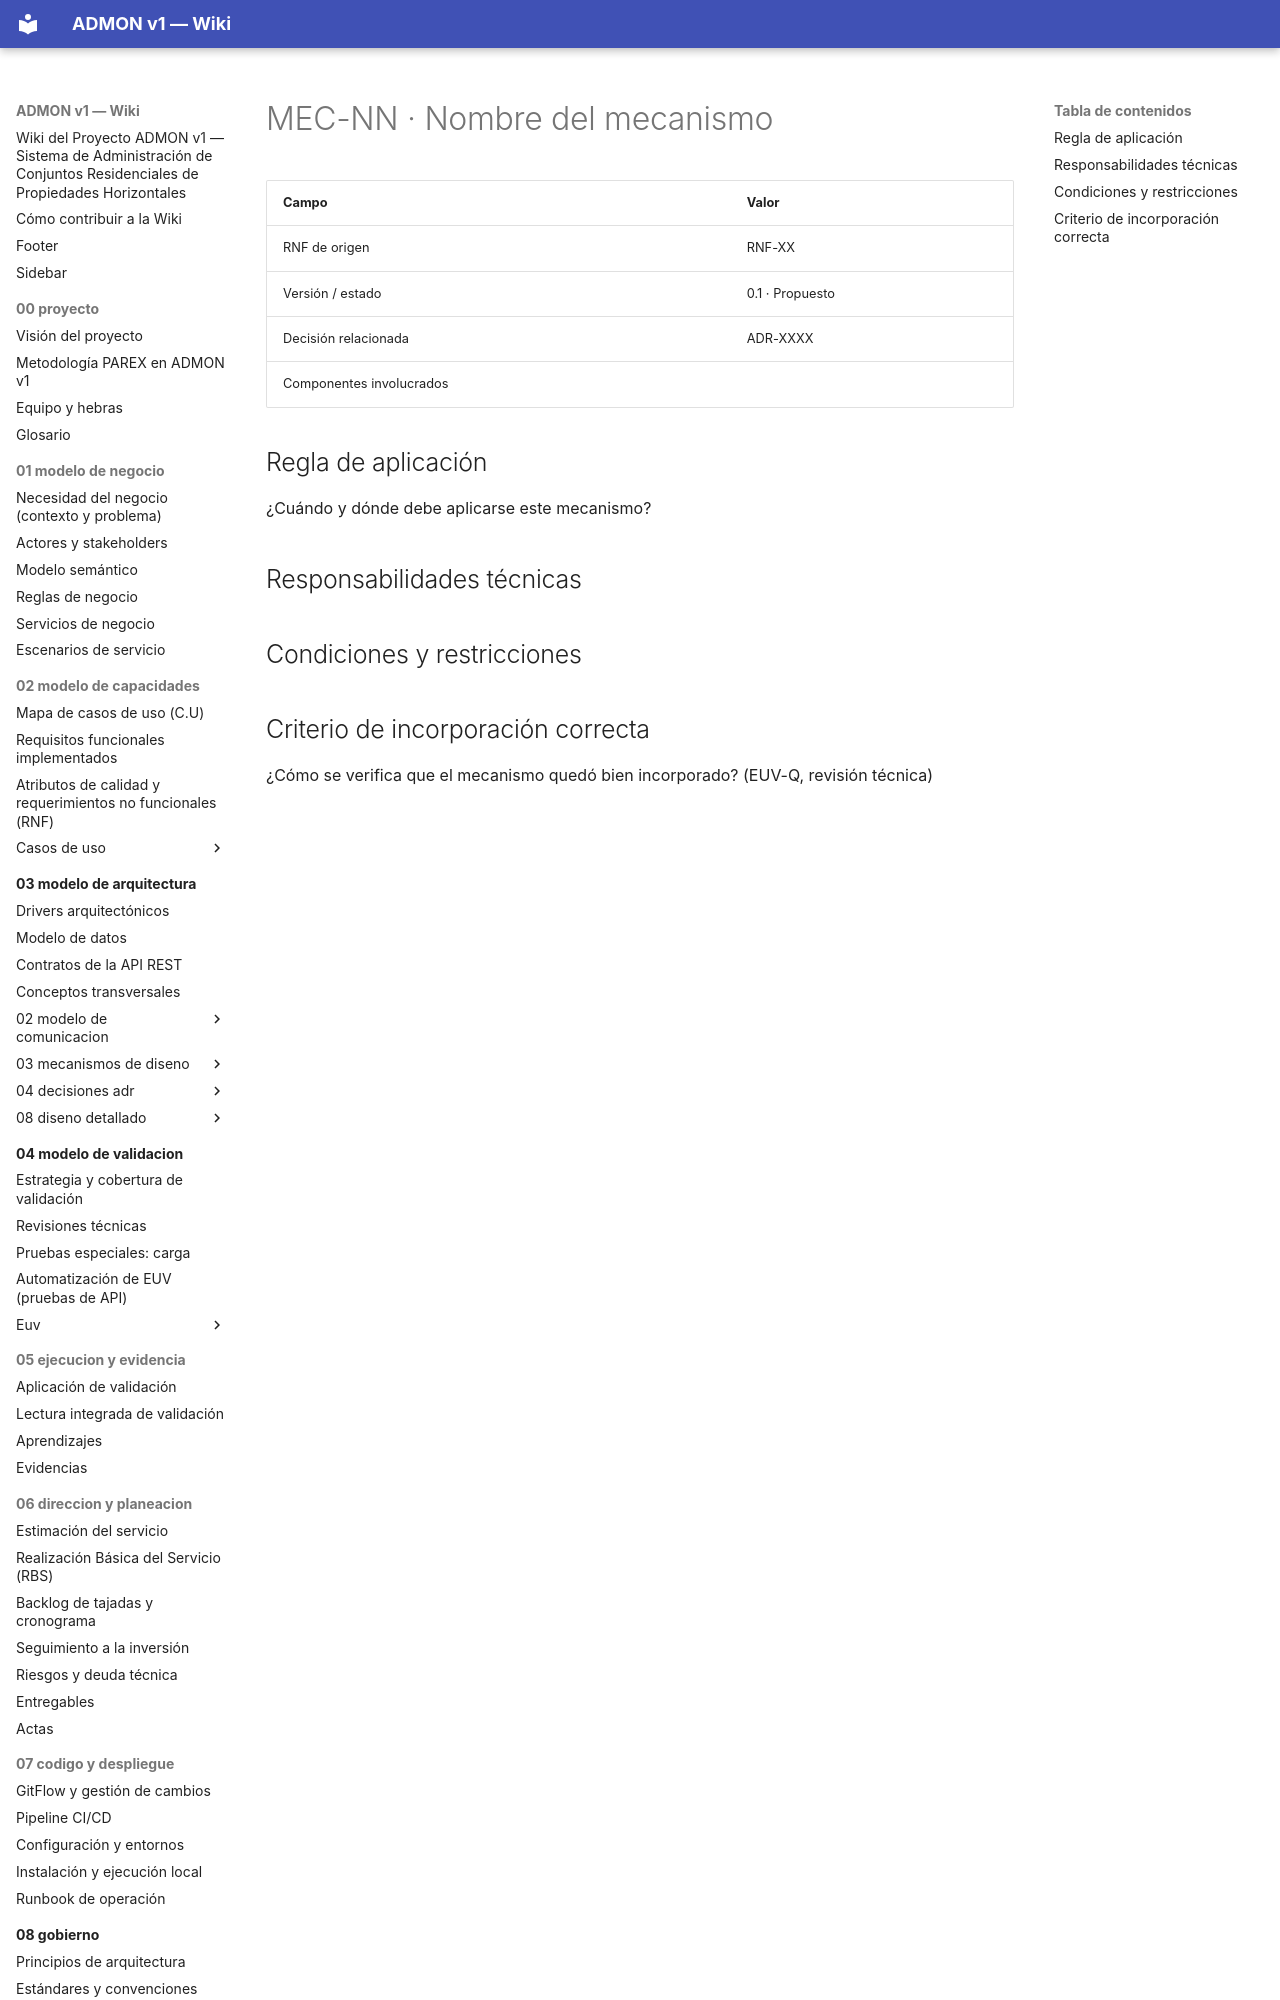

repository: OscarSneyder/admonv1-wiki · page: plantillas/mecanismo-de-diseno/index.html · generator: mkdocs

# MEC-NN · Nombre del mecanismo

| Campo | Valor |
|-------|-------|
| RNF de origen | RNF-XX |
| Versión / estado | 0.1 · Propuesto |
| Decisión relacionada | ADR-XXXX |
| Componentes involucrados | |

## Regla de aplicación
¿Cuándo y dónde debe aplicarse este mecanismo?

## Responsabilidades técnicas

## Condiciones y restricciones
